Run: headless pygame with SDL's dummy video driver; simulated clock (each Clock.tick advances the game by its frame time, no real sleeping); random seed 0; keys injected as events and as key.get_pressed() state; no mouse input.
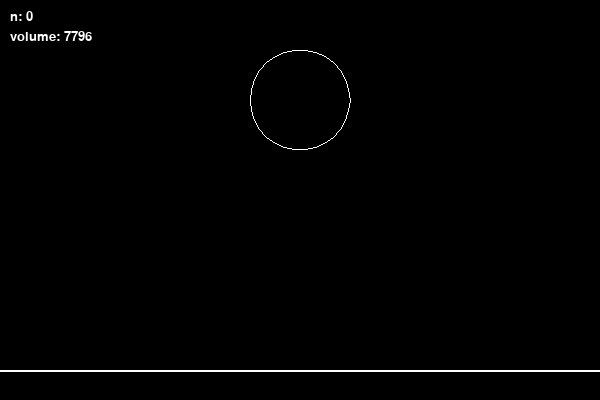
Frame 1 of 4 · flips 1–60 · no input
Frame 2 of 4 · flips 61–180 · tapped SPACE, RETURN · held RIGHT (→), D · screen unchanged from frame 1, image omitted
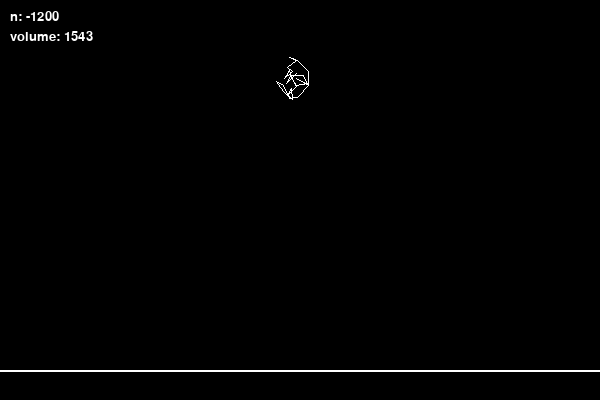
Frame 3 of 4 · flips 181–300 · held DOWN (↓), S
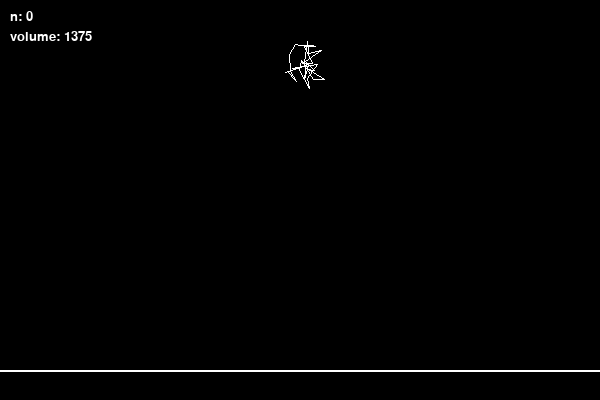
Frame 4 of 4 · flips 301–420 · held LEFT (←), A, UP (↑), W

The pygame program that drew these frames:

import pygame as pg
from math import pi, sin, cos, sqrt, exp

from pygame.version import ver


class Vertex:
    def __init__(self, pos, velocity, m):
        self.pos = pos
        self.velocity = velocity
        self.velocity_s1 = velocity
        self.velocity_s2 = velocity
        self.velocity_pr = velocity
        self.velocity_g = velocity
        self.accel = pg.Vector2()
        self.force = pg.Vector2()
        self.force_s1 = pg.Vector2()
        self.force_s2 = pg.Vector2()
        self.force_pr = pg.Vector2()
        self.force_g = pg.Vector2()
        self.m = m


class Spring:
    def __init__(self, A, B, k):
        self.A = A
        self.B = B
        self.k = k
        self.length = (self.A.pos - self.B.pos).length()


class Body:
    def __init__(self, pos_center, r, n):
        self.pos_center = pos_center
        self.pressure = 1
        self.volume = 1

        self.friction = 10
        self.n = 0
        self.nRT = self.n*8.31*300
        self.p0 = 0
        self.g = pg.Vector2()

        self.vertexes = []
        self.springs = []
        self.generate_vertexes(r, n)
    
    def generate_vertexes(self, r, n):
        phi = 2*pi/n
        # Создание вершин
        for v in range(n):
            self.vertexes.append(Vertex(self.pos_center + r*pg.Vector2(cos(-phi*v), sin(-phi*v)), pg.Vector2(), 10))
        
        # Создание пружин
        for s in range(len(self.vertexes)):
            self.springs.append(Spring(self.vertexes[s], self.vertexes[s-1], 2*10**4))

    def update(self, dt):
        self.restore()
        self.recalc_pos_center()
        self.recalc_volume()

        self.pressure = (self.nRT/self.volume - self.p0)

        for v in self.vertexes:
            self.collide(v)

        for s in self.springs:
            dir = s.B.pos - s.A.pos
            dist = dir.length()

            # Сила упругости
            '''
            s.A.force_s1 += s.k*(dist - s.length)*dir/dist
            s.B.force_s2 += -s.k*(dist - s.length)*dir/dist
            '''
            s.A.force += s.k*(dist - s.length)*dir/dist
            s.B.force += -s.k*(dist - s.length)*dir/dist
            
            # Сила давления
            if dir.y != 0:
                norm = pg.Vector2(1, -dir.x/dir.y)
                norm /= norm.length()
            else:
                norm = pg.Vector2(0, 1)
            if norm.dot(s.A.pos + dir/2 - self.pos_center) < 0:
                norm *= -1

            '''
            s.A.force_pr += norm*self.pressure*dist
            s.B.force_pr += norm*self.pressure*dist
            '''
            s.A.force += norm*self.pressure*dist
            s.B.force += norm*self.pressure*dist

        for v in self.vertexes:
            '''
            v.velocity += (v.force_s1 - self.friction*v.velocity_s1 + 
                           v.force_s2 - self.friction*v.velocity_s2 + 
                           v.force_pr + v.m*self.g)*dt/v.m
            '''
            v.velocity += (v.force - self.friction*v.velocity + v.m*self.g)*dt/v.m
            #v.velocity += (v.force - self.friction*v.velocity)*dt/v.m
            #v.velocity_g += self.g*dt
            
            v.pos += v.velocity*dt
    
    def recalc_pos_center(self):
        self.pos_center = pg.Vector2()
        mass = 0
        for v in self.vertexes:
            self.pos_center += v.pos*v.m
            mass += v.m
        self.pos_center /= mass

    def recalc_volume(self):
        self.volume = 0
        for i in range(len(self.vertexes)):
            a = (self.vertexes[i-1].pos - self.vertexes[i].pos).length()
            b = (self.vertexes[i-1].pos - self.pos_center).length()
            c = (self.vertexes[i].pos - self.pos_center).length()
            p = (a + b + c)/2
            self.volume += sqrt(p*(p-a)*(p-b)*(p-c))
        #print('vol', self.volume)

    def restore(self):
        for v in self.vertexes:
            #v.accel = pg.Vector2()
            v.force = pg.Vector2()
            v.force_s1 = pg.Vector2()
            v.force_s2 = pg.Vector2()
            v.force_pr = pg.Vector2()

    
    def collide(self, v):
        if v.pos.y > HEIGHT - 30:
            v.pos.y = HEIGHT - 30
            #v.velocity_s1.y *= -1
            #v.velocity_s2.y *= -1
            #v.velocity_pr.y *= -1

            v.velocity.y *= -1
            #v.velocity_g.y *= -1

    def draw(self):
        for i in range(len(self.vertexes)):
            pg.draw.line(screen, WHITE, self.vertexes[i-1].pos, self.vertexes[i].pos)


WIDTH, HEIGHT = 600, 400
FPS = 60
time = 0

WHITE = (255, 255, 255)
BG = (0, 0, 0)

pg.init()
screen = pg.display.set_mode((WIDTH, HEIGHT))
clock = pg.time.Clock()
font = pg.font.Font(None, 20)


# Здесь создается само тело, предпоследний параметр - это радиус, а 
# последний - это количество вершин
body = Body(pg.Vector2(WIDTH/2, HEIGHT/2-100), 50, 30)

running = True
while running:
    pg.display.set_caption(str(int(clock.get_fps())))
    clock.tick(FPS)
    screen.fill(BG)
    
    for event in pg.event.get():
        if event.type == pg.QUIT:
            pg.quit()
        if event.type == pg.KEYDOWN:
            if event.key == pg.K_g:
                body.g = pg.Vector2(0, 1)*9.81*18
                #body.friction = 2
            if event.key == pg.K_ESCAPE:
                pg.quit()
    
    keys = pg.key.get_pressed()
    if keys[pg.K_UP]:
        body.n += 10
        body.nRT = body.n*8.31*300
    elif keys[pg.K_DOWN]:
        body.n -= 10
        body.nRT = body.n*8.31*300


    body.update(pg.time.get_ticks()/1000 - time)
    body.draw()

    pg.draw.line(screen, WHITE, (0, HEIGHT-30), (WIDTH, HEIGHT-30), 2)

    screen.blit(font.render('n: '+str(body.n), True, WHITE), (10, 10))
    screen.blit(font.render('volume: '+str(int(body.volume)), True, WHITE), (10, 30))

    pg.display.flip()

    time = pg.time.get_ticks()/1000
